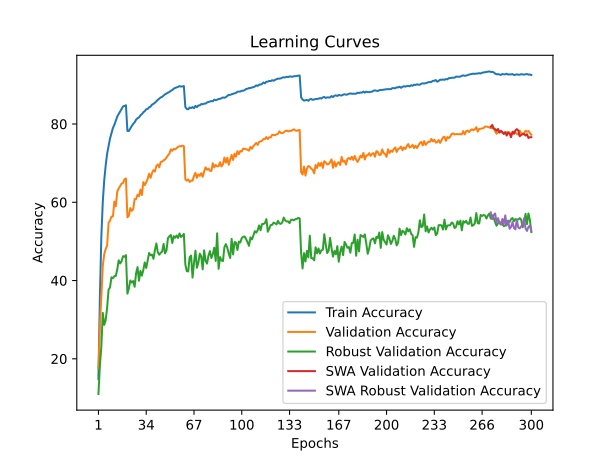

Data behind this chart, as committed beside it:
time; train_accuracy; train_loss; valid_accuracy; valid_loss; valid_accuracy_robust; valid_accuracy_swa; valid_accuracy_robust_swa
35,7780; 14,8420; 3,8426; 17,5700; 3,8348; 11,0069; 17,5700; 11,0069
71,0955; 35,8540; 2,9864; 28,5300; 3,4679; 18,3241; 28,5300; 18,3241
106,1078; 51,2040; 2,4824; 35,7700; 3,3726; 23,1379; 35,7700; 23,1379
141,6165; 60,1120; 2,2035; 43,7600; 2,9752; 31,7172; 43,7600; 31,7172
176,4268; 65,6240; 2,0203; 46,7800; 2,9326; 28,6759; 46,7800; 28,6759
212,4530; 69,3940; 1,8994; 48,0500; 2,7626; 29,8759; 48,0500; 29,8759
248,2417; 72,4140; 1,8006; 48,9100; 2,8370; 33,0759; 48,9100; 33,0759
284,0844; 74,4380; 1,7287; 54,7100; 2,5415; 37,6759; 54,7100; 37,6759
318,2728; 76,2780; 1,6722; 55,3400; 2,4745; 38,2621; 55,3400; 38,2621
353,5241; 77,5920; 1,6267; 56,3200; 2,4782; 40,8207; 56,3200; 40,8207
389,1705; 78,9760; 1,5754; 56,3700; 2,4499; 40,5862; 56,3700; 40,5862
425,8908; 79,7820; 1,5458; 60,1600; 2,2378; 41,1241; 60,1600; 41,1241
462,4861; 80,7920; 1,5068; 59,0100; 2,3216; 41,1724; 59,0100; 41,1724
496,3610; 81,9100; 1,4687; 62,7300; 2,2022; 42,8828; 62,7300; 42,8828
531,8060; 82,5700; 1,4426; 63,5200; 2,1377; 45,1724; 63,5200; 45,1724
568,2546; 83,2800; 1,4184; 64,1200; 2,1175; 44,3517; 64,1200; 44,3517
603,0965; 83,8280; 1,3978; 64,7800; 2,0961; 44,9517; 64,7800; 44,9517
640,6196; 84,5060; 1,3746; 64,9100; 2,0967; 46,2207; 64,9100; 46,2207
675,0350; 84,5980; 1,3702; 65,8700; 2,0496; 46,0552; 65,8700; 46,0552
710,5299; 84,7880; 1,3621; 66,0800; 2,0533; 46,4966; 66,0800; 46,4966
744,5260; 78,2380; 1,5874; 56,1400; 2,4712; 36,6483; 56,1400; 36,6483
779,8378; 78,2220; 1,5869; 56,5700; 2,4114; 37,9724; 56,5700; 37,9724
814,6072; 78,8660; 1,5645; 58,5100; 2,3662; 40,0000; 58,5100; 40,0000
849,8100; 79,4820; 1,5436; 57,8100; 2,3572; 39,4759; 57,8100; 39,4759
884,8037; 80,0140; 1,5230; 58,2200; 2,3767; 39,8828; 58,2200; 39,8828
919,7770; 80,4340; 1,5132; 60,8200; 2,2552; 38,4000; 60,8200; 38,4000
955,2991; 81,1100; 1,4861; 60,8300; 2,2257; 41,8552; 60,8300; 41,8552
991,0066; 81,4840; 1,4714; 61,9300; 2,1536; 43,4276; 61,9300; 43,4276
1025,7835; 81,6700; 1,4617; 61,5500; 2,1610; 39,9517; 61,5500; 39,9517
1060,2467; 82,2100; 1,4391; 63,2300; 2,1289; 42,4690; 63,2300; 42,4690
1098,4298; 82,5180; 1,4296; 61,8400; 2,1732; 41,2483; 61,8400; 41,2483
1133,1954; 82,9900; 1,4113; 65,1400; 2,0553; 42,7103; 65,1400; 42,7103
1168,2928; 83,3100; 1,3972; 64,4000; 2,0556; 44,6276; 64,4000; 44,6276
1203,0575; 83,7640; 1,3870; 65,0900; 2,0140; 43,2138; 65,0900; 43,2138
1238,2207; 83,8480; 1,3732; 66,0000; 1,9781; 45,0345; 66,0000; 45,0345
1272,6030; 84,2820; 1,3650; 67,2900; 1,9615; 47,0345; 67,2900; 47,0345
1307,1084; 84,4340; 1,3579; 66,2400; 1,9790; 46,4690; 66,2400; 46,4690
1342,0943; 84,9540; 1,3398; 67,4500; 1,9415; 46,6276; 67,4500; 46,6276
1378,2129; 85,1420; 1,3290; 68,2200; 1,8999; 45,5586; 68,2200; 45,5586
1413,8344; 85,4380; 1,3214; 67,8500; 1,8877; 47,7862; 67,8500; 47,7862
1448,7365; 85,8100; 1,3009; 69,2400; 1,8713; 49,4690; 69,2400; 49,4690
1485,1120; 86,1700; 1,2890; 69,6700; 1,8649; 47,2207; 69,6700; 47,2207
1520,1522; 86,4600; 1,2789; 68,9300; 1,8770; 46,5931; 68,9300; 46,5931
1555,2338; 86,7820; 1,2675; 70,2900; 1,8456; 47,0897; 70,2900; 47,0897
1590,7826; 86,9360; 1,2604; 70,3900; 1,8132; 47,4000; 70,3900; 47,4000
1625,0442; 87,2860; 1,2461; 70,7300; 1,7935; 49,3586; 70,7300; 49,3586
1660,0395; 87,5860; 1,2373; 70,9200; 1,7711; 46,9448; 70,9200; 46,9448
1695,8175; 87,7740; 1,2286; 71,4600; 1,7828; 47,6897; 71,4600; 47,6897
1730,5370; 88,0060; 1,2190; 71,9700; 1,7850; 50,8276; 71,9700; 50,8276
1766,4296; 88,1860; 1,2115; 72,4200; 1,7701; 51,2966; 72,4200; 51,2966
1802,1276; 88,4860; 1,1998; 73,5400; 1,7165; 51,6414; 73,5400; 51,6414
1837,9689; 88,6800; 1,1961; 73,1500; 1,7123; 49,5931; 73,1500; 49,5931
1872,2859; 89,0120; 1,1856; 73,6400; 1,7138; 51,3379; 73,6400; 51,3379
1908,0274; 89,2240; 1,1810; 73,5100; 1,7194; 50,9241; 73,5100; 50,9241
1943,3679; 89,3440; 1,1719; 73,8500; 1,7018; 51,5034; 73,8500; 51,5034
1977,8453; 89,4900; 1,1685; 74,1500; 1,6922; 50,8759; 74,1500; 50,8759
2012,8441; 89,6760; 1,1622; 74,3500; 1,6855; 52,0345; 74,3500; 52,0345
2047,6821; 89,5640; 1,1644; 74,2900; 1,6907; 51,1310; 74,2900; 51,1310
2086,7601; 89,6060; 1,1625; 74,4800; 1,6809; 51,4276; 74,4800; 51,4276
2121,3286; 89,6980; 1,1592; 74,3500; 1,6976; 51,9103; 74,3500; 51,9103
... 240 more rows
